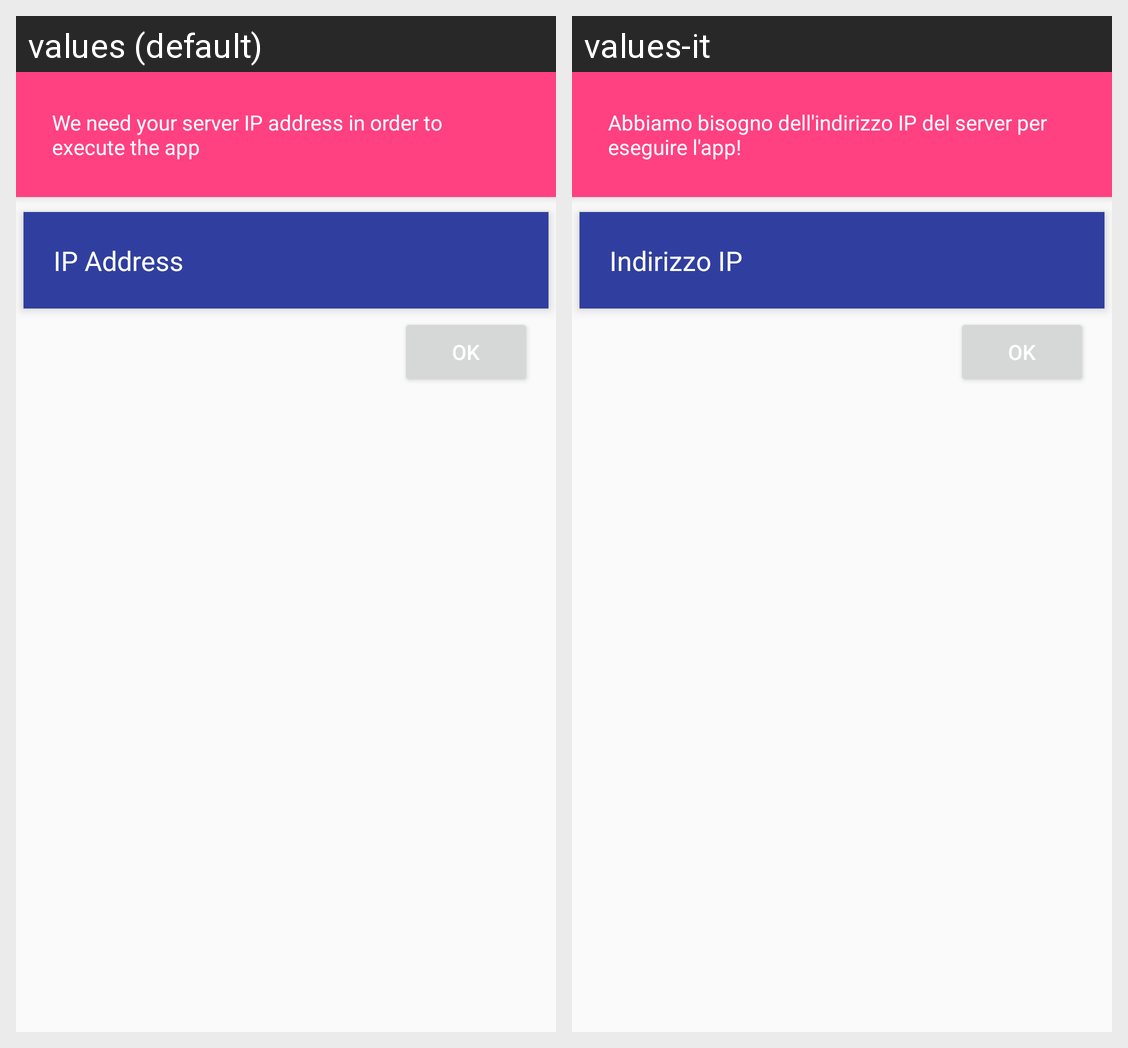

Translations of the strings shown on this Android screen, per locale in the grid:
Android screen res/layout/activity_first_execute.xml rendered under 2 locales, left to right: values (default), values-it. Device: Nexus 5 (rendered at 1080×1920; each locale shown at half size, 540×960, under a caption strip naming it); theme FullScreen.
Strings drawn on this screen, with the default value and each locale's value (text and hints the layout hard-codes, and strings that could not be matched under every locale, appear in the picture but are not listed):

first_execute_text
  values: We need your server IP address in order to execute the app
  values-it: Abbiamo bisogno dell'indirizzo IP del server per eseguire l'app!

ip_address
  values: IP Address
  values-it: Indirizzo IP

ok
  values: OK
  values-it: OK
